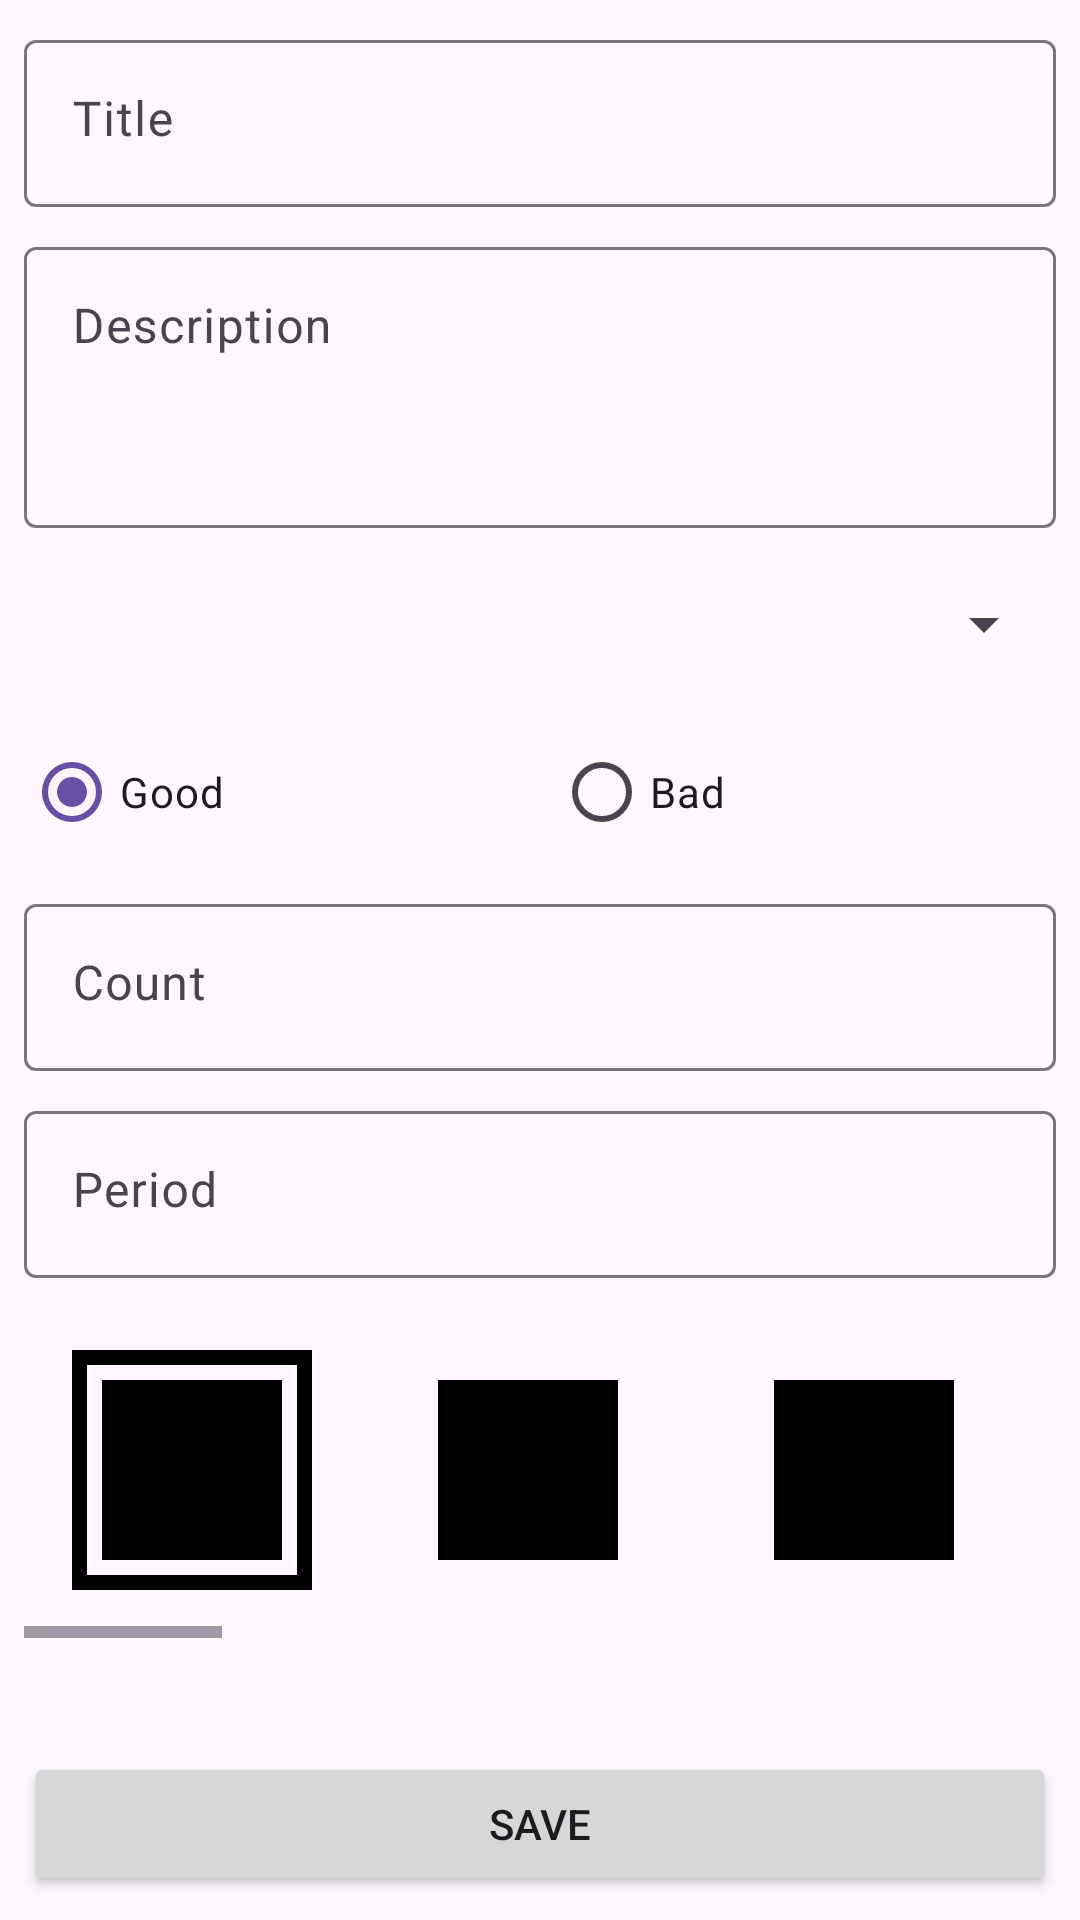

Write the Android layout XML for this screen, with the resource values it uses.
<!-- AndroidManifest.xml: application theme Theme.Rabbit -->
<!-- res/layout/fragment_edit.xml -->
<?xml version="1.0" encoding="utf-8"?>
<layout xmlns:tools="http://schemas.android.com/tools"
    xmlns:android="http://schemas.android.com/apk/res/android"
    xmlns:app="http://schemas.android.com/apk/res-auto">

    <RelativeLayout
        android:layout_width="match_parent"
        android:layout_height="match_parent"
        tools:context=".presentation.EditActivity">

        <ScrollView
            android:id="@+id/colorPickerScrollView"
            android:layout_width="match_parent"
            android:layout_height="match_parent">

            <LinearLayout
                android:layout_width="match_parent"
                android:layout_height="wrap_content"
                android:orientation="vertical"
                android:padding="8dp">

                <com.google.android.material.textfield.TextInputLayout
                    android:id="@+id/inputLayoutTitle"
                    android:layout_width="match_parent"
                    android:layout_height="wrap_content"
                    app:layout_constraintStart_toStartOf="parent"
                    app:layout_constraintTop_toTopOf="parent">

                    <com.google.android.material.textfield.TextInputEditText
                        android:id="@+id/editTextTitle"
                        android:layout_width="match_parent"
                        android:layout_height="wrap_content"
                        android:gravity="top"
                        android:hint="@string/title" />

                </com.google.android.material.textfield.TextInputLayout>

                <Space
                    android:layout_width="match_parent"
                    android:layout_height="8dp" />

                <com.google.android.material.textfield.TextInputLayout
                    android:id="@+id/inputLayoutDescription"
                    android:layout_width="match_parent"
                    android:layout_height="wrap_content"
                    app:layout_constraintStart_toStartOf="parent"
                    app:layout_constraintTop_toTopOf="parent">

                    <com.google.android.material.textfield.TextInputEditText
                        android:id="@+id/editTextDescription"
                        android:layout_width="match_parent"
                        android:layout_height="wrap_content"
                        android:gravity="top"
                        android:hint="@string/description"
                        android:minLines="3" />

                </com.google.android.material.textfield.TextInputLayout>

                <Space
                    android:layout_width="match_parent"
                    android:layout_height="8dp" />

                <Spinner
                    android:id="@+id/spinner"
                    android:layout_width="match_parent"
                    android:layout_height="48dp"
                    android:prompt="@string/priority" />

                <Space
                    android:layout_width="match_parent"
                    android:layout_height="8dp" />

                <RadioGroup
                    android:id="@+id/typePicker"
                    android:layout_width="match_parent"
                    android:layout_height="wrap_content"
                    android:orientation="horizontal"
                    android:checkedButton="@id/radioGood">

                    <RadioButton
                        android:id="@+id/radioGood"
                        android:layout_width="wrap_content"
                        android:layout_height="wrap_content"
                        android:layout_weight="1"
                        android:text="@string/good" />

                    <RadioButton
                        android:id="@+id/radioBad"
                        android:layout_width="wrap_content"
                        android:layout_height="wrap_content"
                        android:layout_weight="1"
                        android:text="@string/bad" />

                </RadioGroup>

                <Space
                    android:layout_width="match_parent"
                    android:layout_height="8dp" />

                <com.google.android.material.textfield.TextInputLayout
                    android:id="@+id/inputLayoutCount"
                    android:layout_width="match_parent"
                    android:layout_height="wrap_content"
                    app:layout_constraintStart_toStartOf="parent"
                    app:layout_constraintTop_toTopOf="parent">

                    <com.google.android.material.textfield.TextInputEditText
                        android:id="@+id/editTextCount"
                        android:layout_width="match_parent"
                        android:layout_height="wrap_content"
                        android:gravity="top"
                        android:hint="@string/count"
                        android:inputType="number" />

                </com.google.android.material.textfield.TextInputLayout>

                <Space
                    android:layout_width="match_parent"
                    android:layout_height="8dp" />

                <com.google.android.material.textfield.TextInputLayout
                    android:id="@+id/inputLayoutPeriod"
                    android:layout_width="match_parent"
                    android:layout_height="wrap_content"
                    app:layout_constraintStart_toStartOf="parent"
                    app:layout_constraintTop_toTopOf="parent">

                    <com.google.android.material.textfield.TextInputEditText
                        android:id="@+id/editTextPeriod"
                        android:layout_width="match_parent"
                        android:layout_height="wrap_content"
                        android:gravity="top"
                        android:hint="@string/period" />

                </com.google.android.material.textfield.TextInputLayout>

                <Space
                    android:layout_width="match_parent"
                    android:layout_height="8dp" />

                <HorizontalScrollView
                    android:layout_width="match_parent"
                    android:layout_height="wrap_content">

                    <RadioGroup
                        android:id="@+id/colorPicker"
                        android:layout_width="wrap_content"
                        android:layout_height="wrap_content"
                        android:orientation="horizontal"
                        android:checkedButton="@id/color1">

                        <RadioButton
                            android:id="@+id/color1"
                            style="@style/colour_picker"
                            android:background="@drawable/colour_picker" />

                        <RadioButton
                            style="@style/colour_picker"
                            android:background="@drawable/colour_picker" />

                        <RadioButton
                            style="@style/colour_picker"
                            android:background="@drawable/colour_picker" />

                        <RadioButton
                            style="@style/colour_picker"
                            android:background="@drawable/colour_picker" />

                        <RadioButton
                            style="@style/colour_picker"
                            android:background="@drawable/colour_picker" />

                        <RadioButton
                            style="@style/colour_picker"
                            android:background="@drawable/colour_picker" />

                        <RadioButton
                            style="@style/colour_picker"
                            android:background="@drawable/colour_picker" />

                        <RadioButton
                            style="@style/colour_picker"
                            android:background="@drawable/colour_picker" />

                        <RadioButton
                            style="@style/colour_picker"
                            android:background="@drawable/colour_picker" />

                        <RadioButton
                            style="@style/colour_picker"
                            android:background="@drawable/colour_picker" />

                        <RadioButton
                            style="@style/colour_picker"
                            android:background="@drawable/colour_picker" />

                        <RadioButton
                            style="@style/colour_picker"
                            android:background="@drawable/colour_picker" />

                        <RadioButton
                            style="@style/colour_picker"
                            android:background="@drawable/colour_picker" />

                        <RadioButton
                            style="@style/colour_picker"
                            android:background="@drawable/colour_picker" />

                        <RadioButton
                            style="@style/colour_picker"
                            android:background="@drawable/colour_picker" />

                        <RadioButton
                            style="@style/colour_picker"
                            android:background="@drawable/colour_picker" />

                    </RadioGroup>

                </HorizontalScrollView>

                <Space
                    android:layout_width="match_parent"
                    android:layout_height="32dp" />

            </LinearLayout>


        </ScrollView>

        <Button
            android:id="@+id/saveButton"
            android:layout_width="match_parent"
            android:layout_height="wrap_content"
            android:layout_alignParentBottom="true"
            android:layout_gravity="bottom"
            android:layout_margin="8dp"
            android:layout_marginBottom="8dp"
            android:text="@string/save" />

    </RelativeLayout>
</layout>
<!-- resources referenced by this layout -->
<resources>
  <!-- drawable colour_picker (drawable) -->
  <?xml version="1.0" encoding="utf-8"?>
  <selector xmlns:android="http://schemas.android.com/apk/res/android"
      android:color="@android:color/white" android:radius="80dp">
      <item>
          <selector>
              <item android:drawable="@drawable/colour_picker_checked" android:state_checked="true" />
              <item android:drawable="@drawable/colour_picker_unchecked" android:state_checked="false" />
          </selector>
      </item>
  </selector>
  <string name="bad">Bad</string>
  <string name="count">Count</string>
  <string name="description">Description</string>
  <string name="good">Good</string>
  <string name="period">Period</string>
  <string name="priority">Count</string>
  <string name="save">Save</string>
  <string name="title">Title</string>
  <style name="colour_picker" parent="Base.Widget.AppCompat.CompoundButton.RadioButton">
          <item name="android:button">@color/transparent</item>
          <item name="android:windowIsTranslucent">true</item>
          <item name="android:windowBackground">@android:color/transparent</item>
          <item name="android:windowContentOverlay">@null</item>
          <item name="android:windowNoTitle">true</item>
          <item name="android:layout_margin">16dp</item>
          <item name="android:windowIsFloating">false</item>
          <item name="android:backgroundDimEnabled">true</item>
          <item name="android:layout_width">80dp</item>
          <item name="android:layout_height">80dp</item>
          <item name="android:gravity">center</item>
          <item name="android:layout_weight">1</item>
      </style>
  <style name="Theme.Rabbit" parent="Base.Theme.Rabbit" />
  <!-- drawable colour_picker_checked (drawable) -->
  <?xml version="1.0" encoding="utf-8"?>
  <layer-list xmlns:android="http://schemas.android.com/apk/res/android">
      <item>
          <shape android:shape="rectangle" android:tint="#000000">
              <stroke android:width="5dp" />
              <solid android:color="@android:color/transparent" />
              <size android:width="80dp" android:height="80dp"/>
          </shape>
      </item>
      <item android:top="10dp" android:bottom="10dp" android:left="10dp" android:right="10dp">
          <shape android:shape="rectangle" android:tint="#000000">
              <solid android:width="1dp" />
          </shape>
      </item>
  </layer-list>
  <!-- drawable colour_picker_unchecked (drawable) -->
  <?xml version="1.0" encoding="utf-8"?>
  <layer-list xmlns:android="http://schemas.android.com/apk/res/android">
      <item>
          <shape android:shape="rectangle" android:tint="#000000">
              <solid android:color="@android:color/transparent" />
              <size android:width="80dp" android:height="80dp"/>
          </shape>
      </item>
      <item android:top="10dp" android:bottom="10dp" android:left="10dp" android:right="10dp">
          <shape android:shape="rectangle" android:tint="#000000">
              <solid android:width="1dp" />
          </shape>
      </item>
  </layer-list>
  <style name="Base.Theme.Rabbit" parent="Theme.Material3.DayNight.NoActionBar">
          
          
      </style>
</resources>
